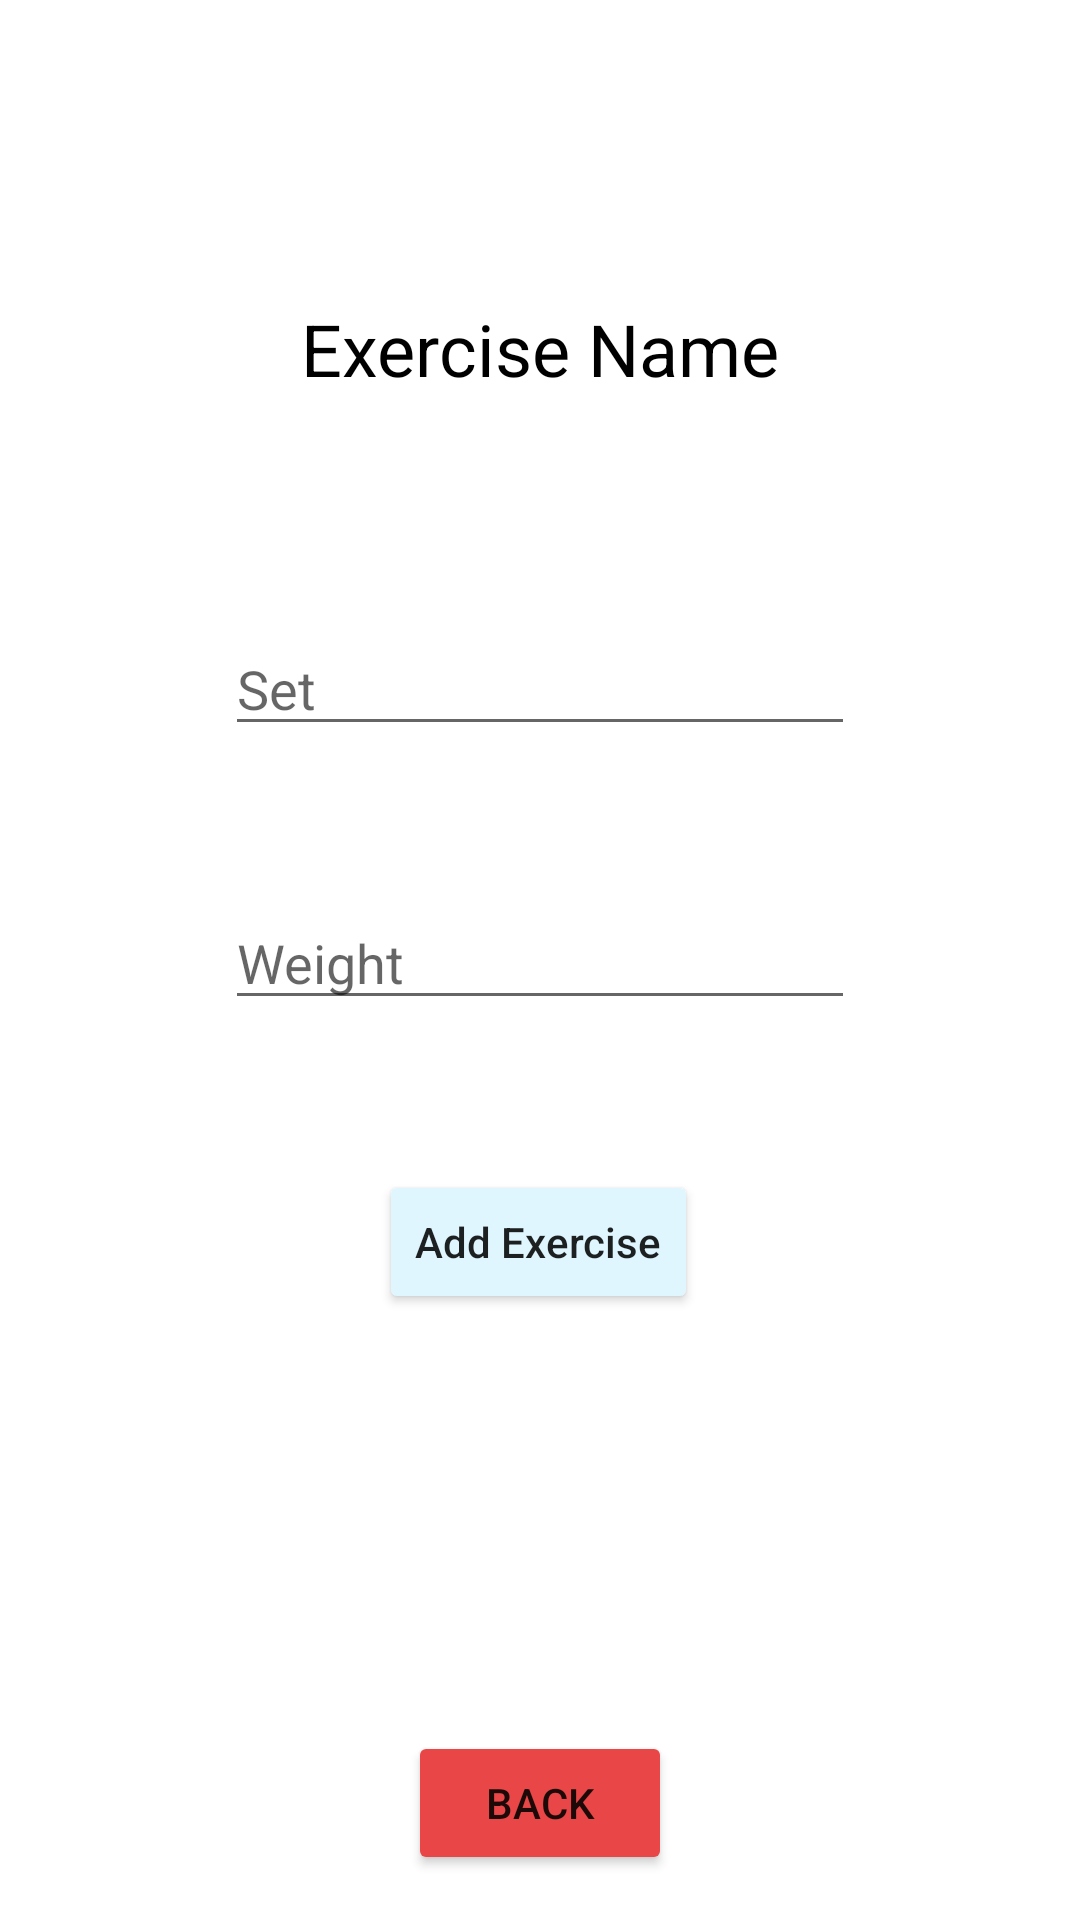

The Android layout XML behind this screen, and the referenced resources:
<!-- AndroidManifest.xml: application theme Theme.WorkoutApp -->
<!-- res/layout/activity_add_exercise.xml -->
<?xml version="1.0" encoding="utf-8"?>
<androidx.constraintlayout.widget.ConstraintLayout xmlns:android="http://schemas.android.com/apk/res/android"
    xmlns:app="http://schemas.android.com/apk/res-auto"
    xmlns:tools="http://schemas.android.com/tools"
    android:layout_width="match_parent"
    android:layout_height="match_parent"
    tools:context=".AddExerciseActivity">

    <TextView
        android:id="@+id/textExerciseName"
        android:layout_width="wrap_content"
        android:layout_height="wrap_content"
        android:layout_marginTop="100dp"
        android:text="Exercise Name"
        android:textColor="@color/black"
        android:textSize="24sp"
        app:layout_constraintEnd_toEndOf="parent"
        app:layout_constraintStart_toStartOf="parent"
        app:layout_constraintTop_toTopOf="parent" />

    <Button
        android:id="@+id/buttonAdd"
        android:layout_width="wrap_content"
        android:layout_height="wrap_content"
        android:layout_marginTop="50dp"
        android:backgroundTint="#DFF6FF"
        android:text="Add Exercise"
        android:textAllCaps="false"
        app:layout_constraintEnd_toEndOf="parent"
        app:layout_constraintHorizontal_bias="0.498"
        app:layout_constraintStart_toStartOf="parent"
        app:layout_constraintTop_toBottomOf="@+id/inputWeight" />

    <EditText
        android:id="@+id/inputSet"
        android:layout_width="wrap_content"
        android:layout_height="wrap_content"
        android:layout_marginTop="75dp"
        android:ems="10"
        android:hint="Set"
        android:inputType="number"
        app:layout_constraintEnd_toEndOf="parent"
        app:layout_constraintStart_toStartOf="parent"
        app:layout_constraintTop_toBottomOf="@+id/textExerciseName" />

    <EditText
        android:id="@+id/inputWeight"
        android:layout_width="wrap_content"
        android:layout_height="wrap_content"
        android:layout_marginTop="50dp"
        android:ems="10"
        android:hint="Weight"
        android:inputType="number"
        app:layout_constraintEnd_toEndOf="parent"
        app:layout_constraintStart_toStartOf="parent"
        app:layout_constraintTop_toBottomOf="@+id/inputSet" />

    <Button
        android:id="@+id/button"
        android:layout_width="wrap_content"
        android:layout_height="wrap_content"
        android:layout_marginBottom="15dp"
        android:backgroundTint="#E94747"
        android:text="back"
        app:layout_constraintBottom_toBottomOf="parent"
        app:layout_constraintEnd_toEndOf="parent"
        app:layout_constraintStart_toStartOf="parent" />

</androidx.constraintlayout.widget.ConstraintLayout>
<!-- resources referenced by this layout -->
<resources>
  <style name="Theme.WorkoutApp" parent="Theme.MaterialComponents.DayNight.NoActionBar">
          
          <item name="colorPrimary">@color/purple_500</item>
          <item name="colorPrimaryVariant">@color/purple_700</item>
          <item name="colorOnPrimary">@color/white</item>
          
          <item name="colorSecondary">@color/teal_200</item>
          <item name="colorSecondaryVariant">@color/teal_700</item>
          <item name="colorOnSecondary">@color/black</item>
          
          <item name="android:statusBarColor">?attr/colorPrimaryVariant</item>
          
      </style>
  <!-- not gathered from this repository: default colours our renderer supplied (Android Studio template values) -->
  <color name="purple_500">#FF6200EE</color>
  <color name="purple_700">#FF3700B3</color>
  <color name="teal_200">#FF03DAC5</color>
  <color name="teal_700">#FF018786</color>
  <color name="black">#FF000000</color>
  <color name="white">#FFFFFFFF</color>
</resources>
